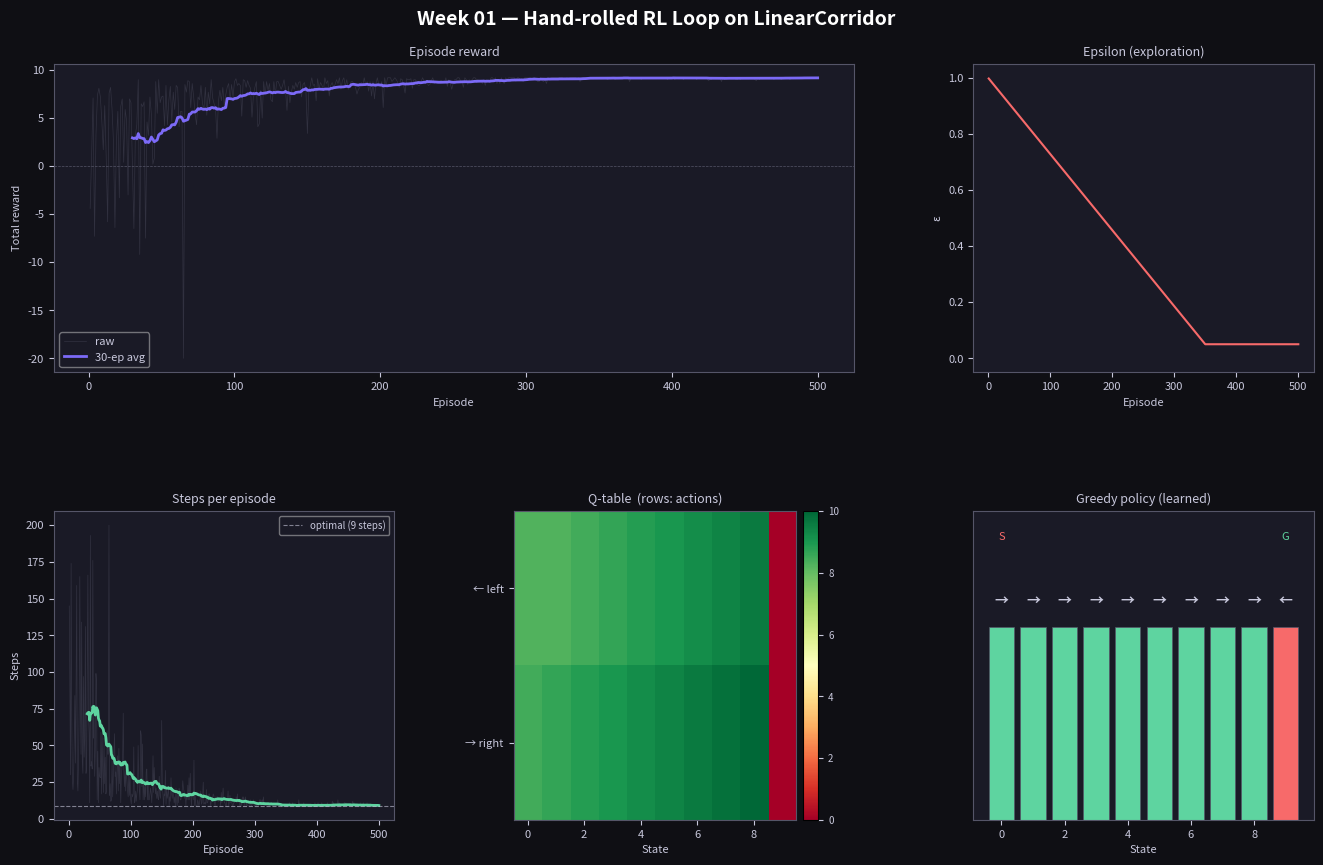

Write Python code to recreate this figure.
"""
week-01/src/rl_loop.py

Hand-rolled RL loop with a custom 1D corridor environment.
No Gymnasium. No external RL libraries. Pure Python + NumPy.

Environment: LinearCorridor
  - A 1D grid of N cells, positions 0 .. N-1
  - Agent starts at position 0
  - Goal is position N-1 (rightmost cell)
  - Actions: 0 = move left, 1 = move right
  - Reward: +10 on reaching goal, -0.1 on every other step
  - Episode ends when agent reaches goal or max_steps is exceeded

Agent: EpsilonGreedyAgent
  - Maintains a Q-table: Q[state][action]
  - Selects actions via epsilon-greedy policy
  - Updates Q-values via the Q-learning rule:
      Q(s,a) <- Q(s,a) + alpha * [r + gamma * max_a' Q(s',a') - Q(s,a)]

Usage:
  python week-01/src/rl_loop.py

Commit: feat(w01): hand-rolled RL loop with custom 1D env
"""

import numpy as np
import matplotlib.pyplot as plt
import matplotlib.gridspec as gridspec
from dataclasses import dataclass, field
from typing import Optional
import os


# ---------------------------------------------------------------------------
# 1. Custom Environment
# ---------------------------------------------------------------------------

class LinearCorridor:
    """
    A minimal 1D corridor MDP — no Gymnasium dependency whatsoever.

    State space : integers {0, 1, ..., n_cells-1}
    Action space: {0: left, 1: right}
    Dynamics    : deterministic by default; set slip_prob > 0 for stochastic
    Reward      : +10 at goal, -0.1 otherwise
    Termination : goal reached OR max_steps exceeded
    """

    LEFT  = 0
    RIGHT = 1
    ACTION_NAMES = {LEFT: "←", RIGHT: "→"}

    def __init__(self, n_cells: int = 10, max_steps: int = 200,
                 slip_prob: float = 0.0, goal_reward: float = 10.0,
                 step_penalty: float = -0.1):
        assert n_cells >= 2, "Need at least 2 cells."
        assert 0.0 <= slip_prob < 1.0

        self.n_cells     = n_cells
        self.max_steps   = max_steps
        self.slip_prob   = slip_prob    # probability action is reversed
        self.goal_reward = goal_reward
        self.step_penalty = step_penalty

        # Public attributes updated by reset() / step()
        self.state       : int  = 0
        self.steps_taken : int  = 0
        self.done        : bool = False

        # Spaces (mirror Gymnasium convention for familiarity)
        self.observation_space = SimpleDiscreteSpace(n_cells)
        self.action_space      = SimpleDiscreteSpace(2)

    # ------------------------------------------------------------------
    def reset(self, seed: Optional[int] = None) -> int:
        """Reset to start state. Returns initial observation."""
        if seed is not None:
            np.random.seed(seed)
        self.state       = 0
        self.steps_taken = 0
        self.done        = False
        return self.state

    # ------------------------------------------------------------------
    def step(self, action: int):
        """
        Apply action, return (next_state, reward, done, info).
        Mirrors the classic Gym 4-tuple API (pre Gymnasium truncated flag).
        """
        assert not self.done, "Episode has ended. Call reset() first."
        assert action in (self.LEFT, self.RIGHT), f"Invalid action: {action}"

        # Stochastic slip: flip the action with probability slip_prob
        if self.slip_prob > 0 and np.random.rand() < self.slip_prob:
            action = 1 - action   # reverse direction

        # Apply movement, clamp to corridor
        if action == self.RIGHT:
            self.state = min(self.state + 1, self.n_cells - 1)
        else:
            self.state = max(self.state - 1, 0)

        self.steps_taken += 1

        # Reward and termination
        at_goal = self.state == self.n_cells - 1
        timeout = self.steps_taken >= self.max_steps

        reward = self.goal_reward if at_goal else self.step_penalty
        self.done = at_goal or timeout

        info = {
            "at_goal": at_goal,
            "timeout": timeout,
            "steps":   self.steps_taken,
        }
        return self.state, reward, self.done, info

    # ------------------------------------------------------------------
    def render(self) -> str:
        """Return a simple ASCII render of the current state."""
        cells = ["·"] * self.n_cells
        cells[0]               = "S"   # start
        cells[self.n_cells - 1] = "G"  # goal
        cells[self.state]       = "A"  # agent (overwrites S or G if on them)
        return " ".join(cells) + f"  (step {self.steps_taken})"

    # ------------------------------------------------------------------
    def __repr__(self) -> str:
        return (f"LinearCorridor(n_cells={self.n_cells}, "
                f"slip_prob={self.slip_prob}, max_steps={self.max_steps})")


class SimpleDiscreteSpace:
    """Tiny stand-in for gym.spaces.Discrete — no dependency needed."""
    def __init__(self, n: int):
        self.n = n

    def sample(self) -> int:
        return np.random.randint(self.n)

    def __contains__(self, x: int) -> bool:
        return 0 <= x < self.n


# ---------------------------------------------------------------------------
# 2. Agent
# ---------------------------------------------------------------------------

class EpsilonGreedyAgent:
    """
    Tabular Q-learning agent with epsilon-greedy exploration.

    Q-update rule (off-policy TD):
      Q(s,a) <- Q(s,a) + alpha * [r + gamma * max_a' Q(s',a') - Q(s,a)]

    Epsilon schedule: linear decay from epsilon_start → epsilon_min
    over the first `epsilon_decay_episodes` episodes, then held at min.
    """

    def __init__(self,
                 n_states: int,
                 n_actions: int,
                 alpha: float = 0.1,
                 gamma: float = 0.99,
                 epsilon_start: float = 1.0,
                 epsilon_min: float = 0.05,
                 epsilon_decay_episodes: int = 400):

        self.n_states  = n_states
        self.n_actions = n_actions
        self.alpha     = alpha
        self.gamma     = gamma

        self.epsilon_start          = epsilon_start
        self.epsilon_min            = epsilon_min
        self.epsilon_decay_episodes = epsilon_decay_episodes
        self.epsilon                = epsilon_start

        # Q-table: shape (n_states, n_actions), initialised to 0
        self.Q = np.zeros((n_states, n_actions))

        # Stats
        self.episode_count = 0

    # ------------------------------------------------------------------
    def select_action(self, state: int) -> int:
        """Epsilon-greedy action selection."""
        if np.random.rand() < self.epsilon:
            return np.random.randint(self.n_actions)   # explore
        return int(np.argmax(self.Q[state]))            # exploit

    # ------------------------------------------------------------------
    def update(self, state: int, action: int, reward: float,
               next_state: int, done: bool) -> float:
        """
        One Q-learning update step.
        Returns the TD error for logging.
        """
        best_next = 0.0 if done else float(np.max(self.Q[next_state]))
        td_target = reward + self.gamma * best_next
        td_error  = td_target - self.Q[state][action]
        self.Q[state][action] += self.alpha * td_error
        return td_error

    # ------------------------------------------------------------------
    def end_episode(self):
        """Call once per episode to decay epsilon."""
        self.episode_count += 1
        frac = min(1.0, self.episode_count / self.epsilon_decay_episodes)
        self.epsilon = (self.epsilon_start
                        + frac * (self.epsilon_min - self.epsilon_start))

    # ------------------------------------------------------------------
    def greedy_policy(self) -> np.ndarray:
        """Return the current greedy action for every state."""
        return np.argmax(self.Q, axis=1)

    # ------------------------------------------------------------------
    def __repr__(self) -> str:
        return (f"EpsilonGreedyAgent(alpha={self.alpha}, gamma={self.gamma}, "
                f"epsilon={self.epsilon:.3f})")


# ---------------------------------------------------------------------------
# 3. Training loop
# ---------------------------------------------------------------------------

@dataclass
class TrainingStats:
    """Lightweight container for per-episode metrics."""
    rewards:    list = field(default_factory=list)
    lengths:    list = field(default_factory=list)
    td_errors:  list = field(default_factory=list)   # mean |TD| per episode
    epsilons:   list = field(default_factory=list)
    successes:  list = field(default_factory=list)   # 1 if goal reached


def train(env: LinearCorridor,
          agent: EpsilonGreedyAgent,
          n_episodes: int = 500,
          verbose_every: int = 100) -> TrainingStats:
    """
    The core RL loop — pure Python, no library magic.

    For each episode:
      1. Reset environment → get initial state
      2. Loop until done:
           a. Agent selects action (epsilon-greedy)
           b. Environment transitions → (next_state, reward, done, info)
           c. Agent updates Q-table (TD learning)
      3. Decay epsilon
      4. Record stats
    """
    stats = TrainingStats()

    for ep in range(1, n_episodes + 1):
        state = env.reset()
        total_reward = 0.0
        ep_td_errors = []
        done = False

        # ---- inner loop: one episode --------------------------------
        while not done:
            action                          = agent.select_action(state)
            next_state, reward, done, info  = env.step(action)
            td_error                        = agent.update(state, action,
                                                           reward, next_state,
                                                           done)
            ep_td_errors.append(abs(td_error))
            total_reward += reward
            state = next_state
        # ---- end of episode -----------------------------------------

        agent.end_episode()

        stats.rewards.append(total_reward)
        stats.lengths.append(env.steps_taken)
        stats.td_errors.append(float(np.mean(ep_td_errors)))
        stats.epsilons.append(agent.epsilon)
        stats.successes.append(1 if info["at_goal"] else 0)

        if ep % verbose_every == 0 or ep == 1:
            win_rate = np.mean(stats.successes[-verbose_every:]) * 100
            avg_r    = np.mean(stats.rewards[-verbose_every:])
            print(f"  Episode {ep:>4d} | "
                  f"avg reward: {avg_r:+6.2f} | "
                  f"win rate: {win_rate:5.1f}% | "
                  f"ε={agent.epsilon:.3f} | "
                  f"steps: {env.steps_taken:>3d}")

    return stats


# ---------------------------------------------------------------------------
# 4. Evaluation (greedy, no exploration)
# ---------------------------------------------------------------------------

def evaluate(env: LinearCorridor, agent: EpsilonGreedyAgent,
             n_episodes: int = 20, render: bool = True) -> dict:
    """
    Run the learned greedy policy. Epsilon is forced to 0.
    Returns a dict of aggregate metrics.
    """
    saved_epsilon = agent.epsilon
    agent.epsilon = 0.0   # pure greedy

    successes, lengths, rewards = [], [], []

    for ep in range(1, n_episodes + 1):
        state = env.reset()
        total_reward = 0.0
        done = False

        if render and ep <= 3:
            print(f"\n── Eval episode {ep} ──")
            print(f"  {env.render()}")

        while not done:
            action = agent.select_action(state)
            state, reward, done, info = env.step(action)
            total_reward += reward
            if render and ep <= 3:
                print(f"  {env.render()}  action={LinearCorridor.ACTION_NAMES[action]}")

        successes.append(1 if info["at_goal"] else 0)
        lengths.append(env.steps_taken)
        rewards.append(total_reward)

    agent.epsilon = saved_epsilon  # restore

    results = {
        "success_rate": float(np.mean(successes)),
        "mean_steps":   float(np.mean(lengths)),
        "mean_reward":  float(np.mean(rewards)),
    }
    print(f"\nEvaluation over {n_episodes} episodes:")
    print(f"  Success rate : {results['success_rate']*100:.1f}%")
    print(f"  Mean steps   : {results['mean_steps']:.1f}")
    print(f"  Mean reward  : {results['mean_reward']:.2f}")
    return results


# ---------------------------------------------------------------------------
# 5. Visualisation
# ---------------------------------------------------------------------------

def smooth(x, window: int = 20) -> np.ndarray:
    """Simple moving-average smoother."""
    if len(x) < window:
        return np.array(x, dtype=float)
    kernel = np.ones(window) / window
    return np.convolve(x, kernel, mode="valid")


def plot_training(stats: TrainingStats, agent: EpsilonGreedyAgent,
                  env: LinearCorridor, save_path: str = "week-01/training_results.png"):
    """Four-panel training dashboard."""

    fig = plt.figure(figsize=(14, 9), facecolor="#0f0f14")
    fig.suptitle("Week 01 — Hand-rolled RL Loop on LinearCorridor",
                 color="white", fontsize=14, fontweight="bold", y=0.98)

    gs = gridspec.GridSpec(2, 3, figure=fig, hspace=0.45, wspace=0.35,
                           left=0.07, right=0.97, top=0.92, bottom=0.08)

    ax_reward  = fig.add_subplot(gs[0, :2])   # wide: reward curve
    ax_epsilon = fig.add_subplot(gs[0, 2])    # epsilon decay
    ax_steps   = fig.add_subplot(gs[1, 0])    # episode length
    ax_qtable  = fig.add_subplot(gs[1, 1])    # Q-table heatmap
    ax_policy  = fig.add_subplot(gs[1, 2])    # greedy policy

    ACCENT  = "#7C6AF7"
    ACCENT2 = "#F76A6A"
    GREEN   = "#5ED4A0"
    MUTED   = "#555568"
    TEXT    = "#c8c8dc"

    for ax in [ax_reward, ax_epsilon, ax_steps, ax_qtable, ax_policy]:
        ax.set_facecolor("#1a1a26")
        ax.tick_params(colors=TEXT, labelsize=8)
        for spine in ax.spines.values():
            spine.set_edgecolor(MUTED)

    eps = np.arange(1, len(stats.rewards) + 1)

    # --- Panel 1: Reward curve ---
    ax_reward.plot(eps, stats.rewards, color=MUTED, lw=0.5, alpha=0.4, label="raw")
    sm = smooth(stats.rewards, 30)
    sm_eps = eps[len(eps) - len(sm):]
    ax_reward.plot(sm_eps, sm, color=ACCENT, lw=2.0, label="30-ep avg")
    ax_reward.axhline(0, color=MUTED, lw=0.5, ls="--")
    ax_reward.set_title("Episode reward", color=TEXT, fontsize=9)
    ax_reward.set_xlabel("Episode", color=TEXT, fontsize=8)
    ax_reward.set_ylabel("Total reward", color=TEXT, fontsize=8)
    ax_reward.legend(fontsize=8, facecolor="#1a1a26",
                     labelcolor=TEXT, framealpha=0.5)

    # --- Panel 2: Epsilon decay ---
    ax_epsilon.plot(eps, stats.epsilons, color=ACCENT2, lw=1.5)
    ax_epsilon.set_title("Epsilon (exploration)", color=TEXT, fontsize=9)
    ax_epsilon.set_xlabel("Episode", color=TEXT, fontsize=8)
    ax_epsilon.set_ylabel("ε", color=TEXT, fontsize=8)
    ax_epsilon.set_ylim(-0.05, 1.05)

    # --- Panel 3: Episode length ---
    ax_steps.plot(eps, stats.lengths, color=MUTED, lw=0.5, alpha=0.4)
    sm_len = smooth(stats.lengths, 30)
    sm_eps2 = eps[len(eps) - len(sm_len):]
    ax_steps.plot(sm_eps2, sm_len, color=GREEN, lw=2.0)
    optimal = env.n_cells - 1   # shortest path: walk straight right
    ax_steps.axhline(optimal, color=TEXT, lw=0.8, ls="--", alpha=0.6,
                     label=f"optimal ({optimal} steps)")
    ax_steps.set_title("Steps per episode", color=TEXT, fontsize=9)
    ax_steps.set_xlabel("Episode", color=TEXT, fontsize=8)
    ax_steps.set_ylabel("Steps", color=TEXT, fontsize=8)
    ax_steps.legend(fontsize=7, facecolor="#1a1a26",
                    labelcolor=TEXT, framealpha=0.5)

    # --- Panel 4: Q-table heatmap ---
    im = ax_qtable.imshow(agent.Q.T, aspect="auto", cmap="RdYlGn",
                          vmin=agent.Q.min(), vmax=agent.Q.max())
    ax_qtable.set_title("Q-table  (rows: actions)", color=TEXT, fontsize=9)
    ax_qtable.set_xlabel("State", color=TEXT, fontsize=8)
    ax_qtable.set_yticks([0, 1])
    ax_qtable.set_yticklabels(["← left", "→ right"], color=TEXT, fontsize=8)
    cbar = fig.colorbar(im, ax=ax_qtable, pad=0.02)
    cbar.ax.tick_params(colors=TEXT, labelsize=7)

    # --- Panel 5: Greedy policy ---
    policy = agent.greedy_policy()
    colors = [GREEN if a == LinearCorridor.RIGHT else ACCENT2 for a in policy]
    bars = ax_policy.bar(range(env.n_cells), [1] * env.n_cells,
                         color=colors, edgecolor=MUTED, lw=0.5)
    ax_policy.set_ylim(0, 1.6)
    for i, (a, bar) in enumerate(zip(policy, bars)):
        ax_policy.text(i, 1.1,
                       LinearCorridor.ACTION_NAMES[a],
                       ha="center", va="bottom",
                       color=TEXT, fontsize=10, fontweight="bold")
    ax_policy.set_title("Greedy policy (learned)", color=TEXT, fontsize=9)
    ax_policy.set_xlabel("State", color=TEXT, fontsize=8)
    ax_policy.set_yticks([])
    ax_policy.text(0, 1.45, "S", ha="center", color=ACCENT2, fontsize=8)
    ax_policy.text(env.n_cells - 1, 1.45, "G", ha="center",
                   color=GREEN, fontsize=8)

    os.makedirs(os.path.dirname(save_path) if os.path.dirname(save_path) else ".",
                exist_ok=True)
    plt.savefig(save_path, dpi=150, bbox_inches="tight",
                facecolor=fig.get_facecolor())
    print(f"\nPlot saved → {save_path}")
    plt.show()


# ---------------------------------------------------------------------------
# 6. Main
# ---------------------------------------------------------------------------

def main():
    print("=" * 60)
    print("  Week 01 — Hand-rolled RL Loop")
    print("  Environment : LinearCorridor (custom, no Gymnasium)")
    print("  Agent       : Q-learning with epsilon-greedy exploration")
    print("=" * 60)

    # ---- Hyperparameters ----
    N_CELLS       = 10       # corridor length
    N_EPISODES    = 500      # training episodes
    ALPHA         = 0.1      # learning rate
    GAMMA         = 0.99     # discount factor
    EPS_START     = 1.0      # initial exploration
    EPS_MIN       = 0.05     # final exploration
    EPS_DECAY_EP  = 350      # episodes over which to decay epsilon
    SLIP_PROB     = 0.0      # set >0 for a stochastic environment

    # ---- Build env + agent ----
    env   = LinearCorridor(n_cells=N_CELLS, max_steps=200,
                           slip_prob=SLIP_PROB)
    agent = EpsilonGreedyAgent(
        n_states=env.observation_space.n,
        n_actions=env.action_space.n,
        alpha=ALPHA, gamma=GAMMA,
        epsilon_start=EPS_START,
        epsilon_min=EPS_MIN,
        epsilon_decay_episodes=EPS_DECAY_EP,
    )

    print(f"\n{env}")
    print(f"{agent}\n")

    # ---- Training ----
    print("Training...")
    stats = train(env, agent, n_episodes=N_EPISODES, verbose_every=100)

    # ---- Evaluation ----
    print("\nEvaluating learned policy (greedy)...")
    evaluate(env, agent, n_episodes=20, render=True)

    # ---- Print learned Q-table ----
    print("\nLearned Q-table (rows = states, cols = [left, right]):")
    header = f"{'State':>6}  {'Q(left)':>10}  {'Q(right)':>10}  {'Policy':>8}"
    print(header)
    print("-" * len(header))
    for s in range(env.n_cells):
        policy_arrow = LinearCorridor.ACTION_NAMES[agent.greedy_policy()[s]]
        print(f"  {s:>4}   {agent.Q[s,0]:>+10.4f}   {agent.Q[s,1]:>+10.4f}"
              f"   {policy_arrow:>6}")

    # ---- Plot ----
    print("\nGenerating training dashboard...")
    plot_training(stats, agent, env,
                  save_path="week-01/training_results.png")


if __name__ == "__main__":
    main()
